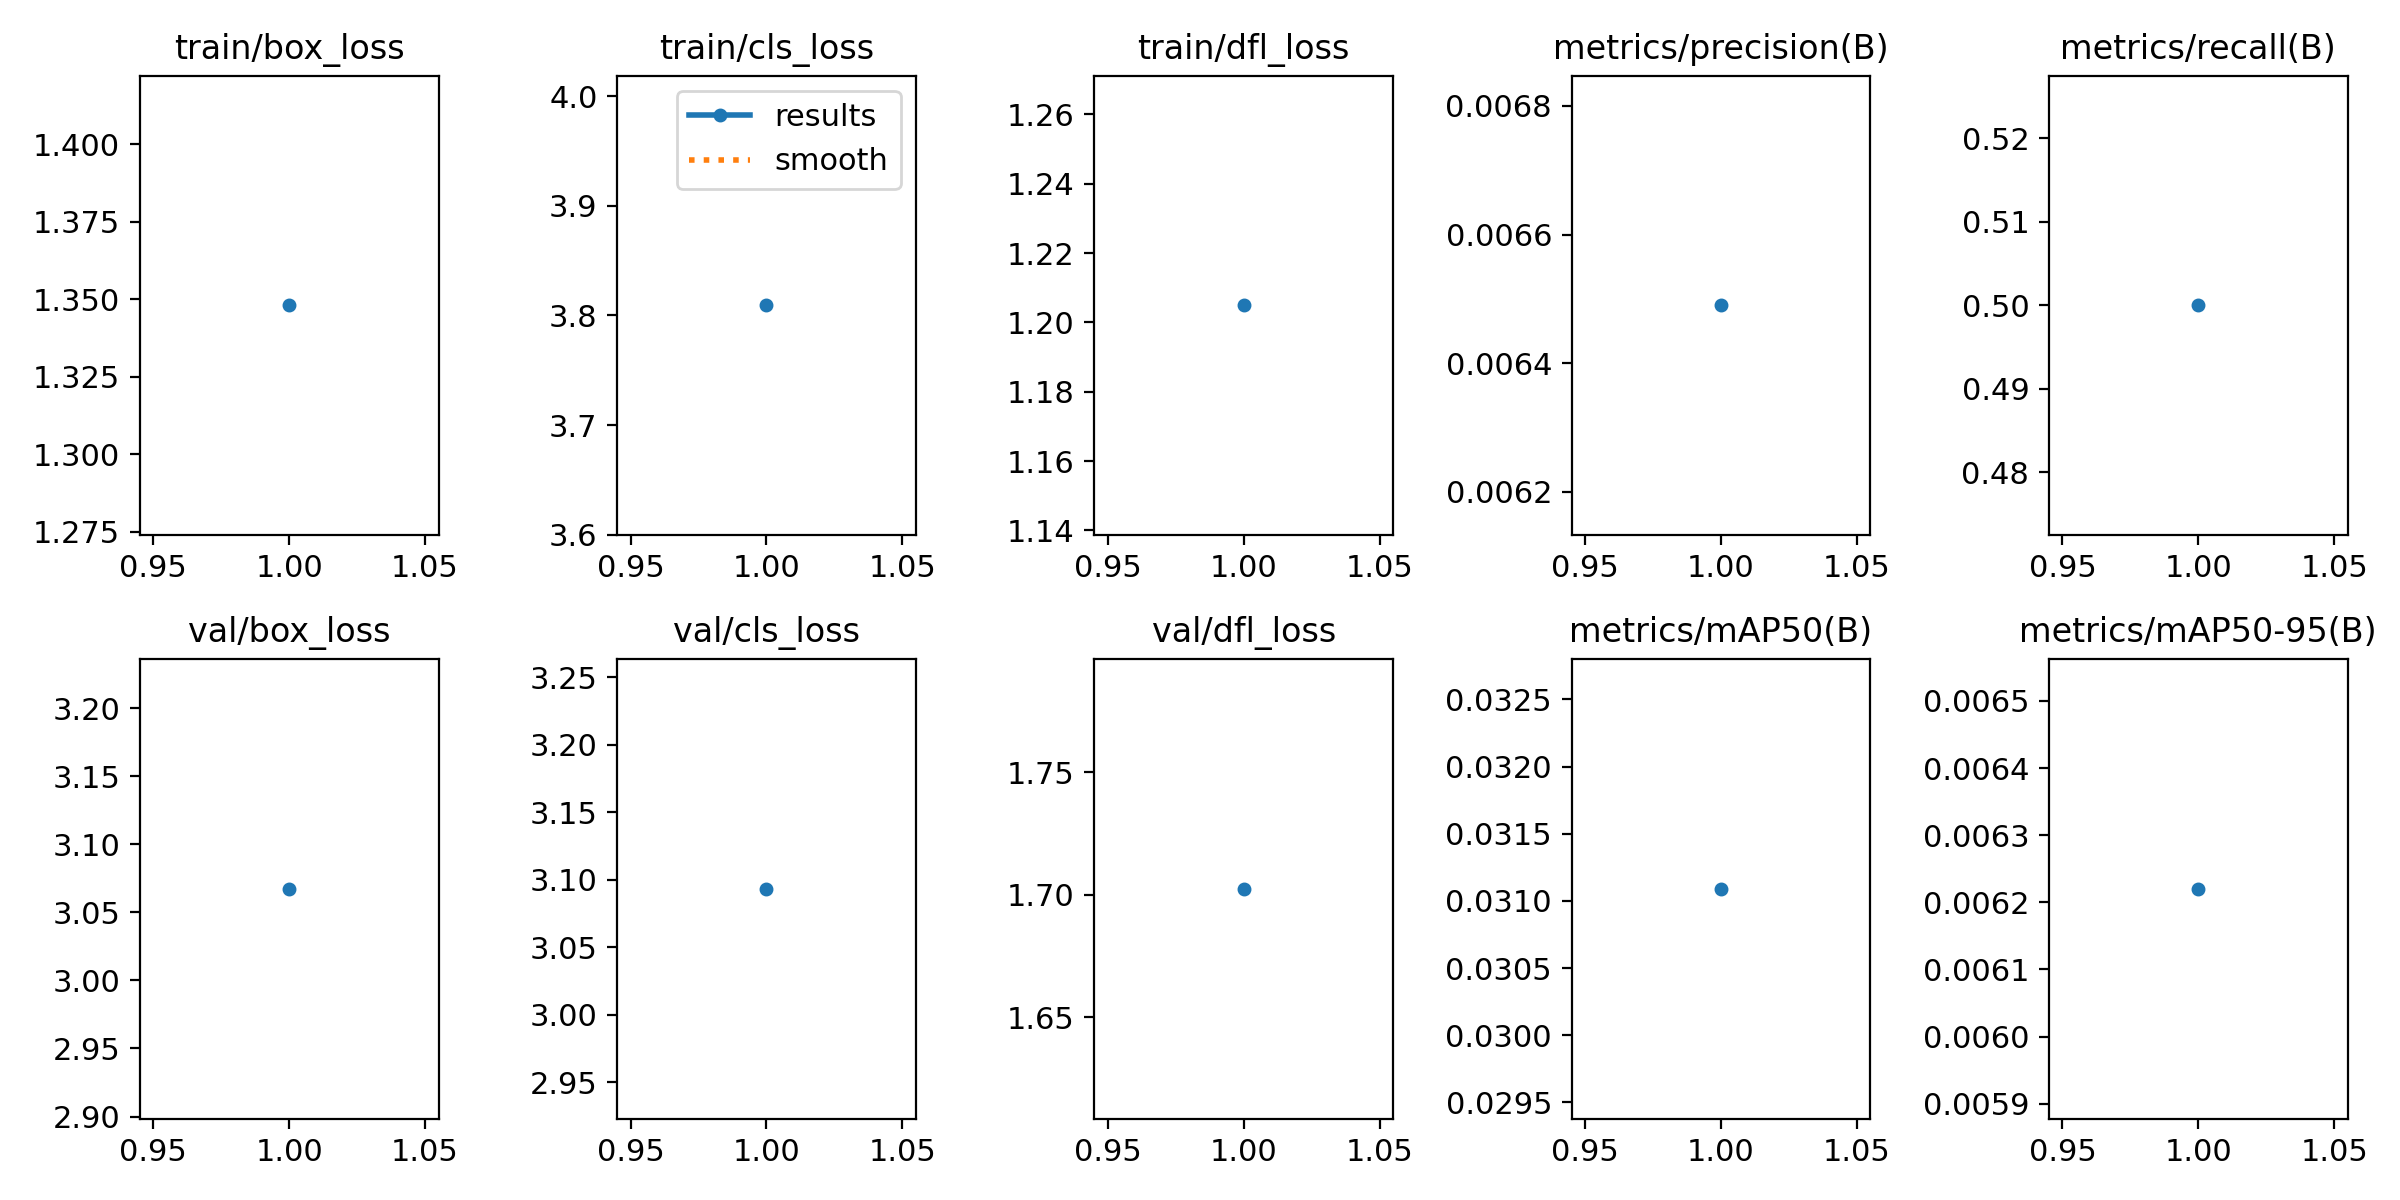

Source data for this figure (header and first rows):
epoch, time, train/box_loss, train/cls_loss, train/dfl_loss, metrics/precision(B), metrics/recall(B), metrics/mAP50(B), metrics/mAP50-95(B), val/box_loss, val/cls_loss, val/dfl_loss, lr/pg0, lr/pg1, lr/pg2
1, 3.539, 1.348, 3.809, 1.205, 0.00649, 0.5, 0.03109, 0.00622, 3.067, 3.093, 1.702, 0, 0, 0
